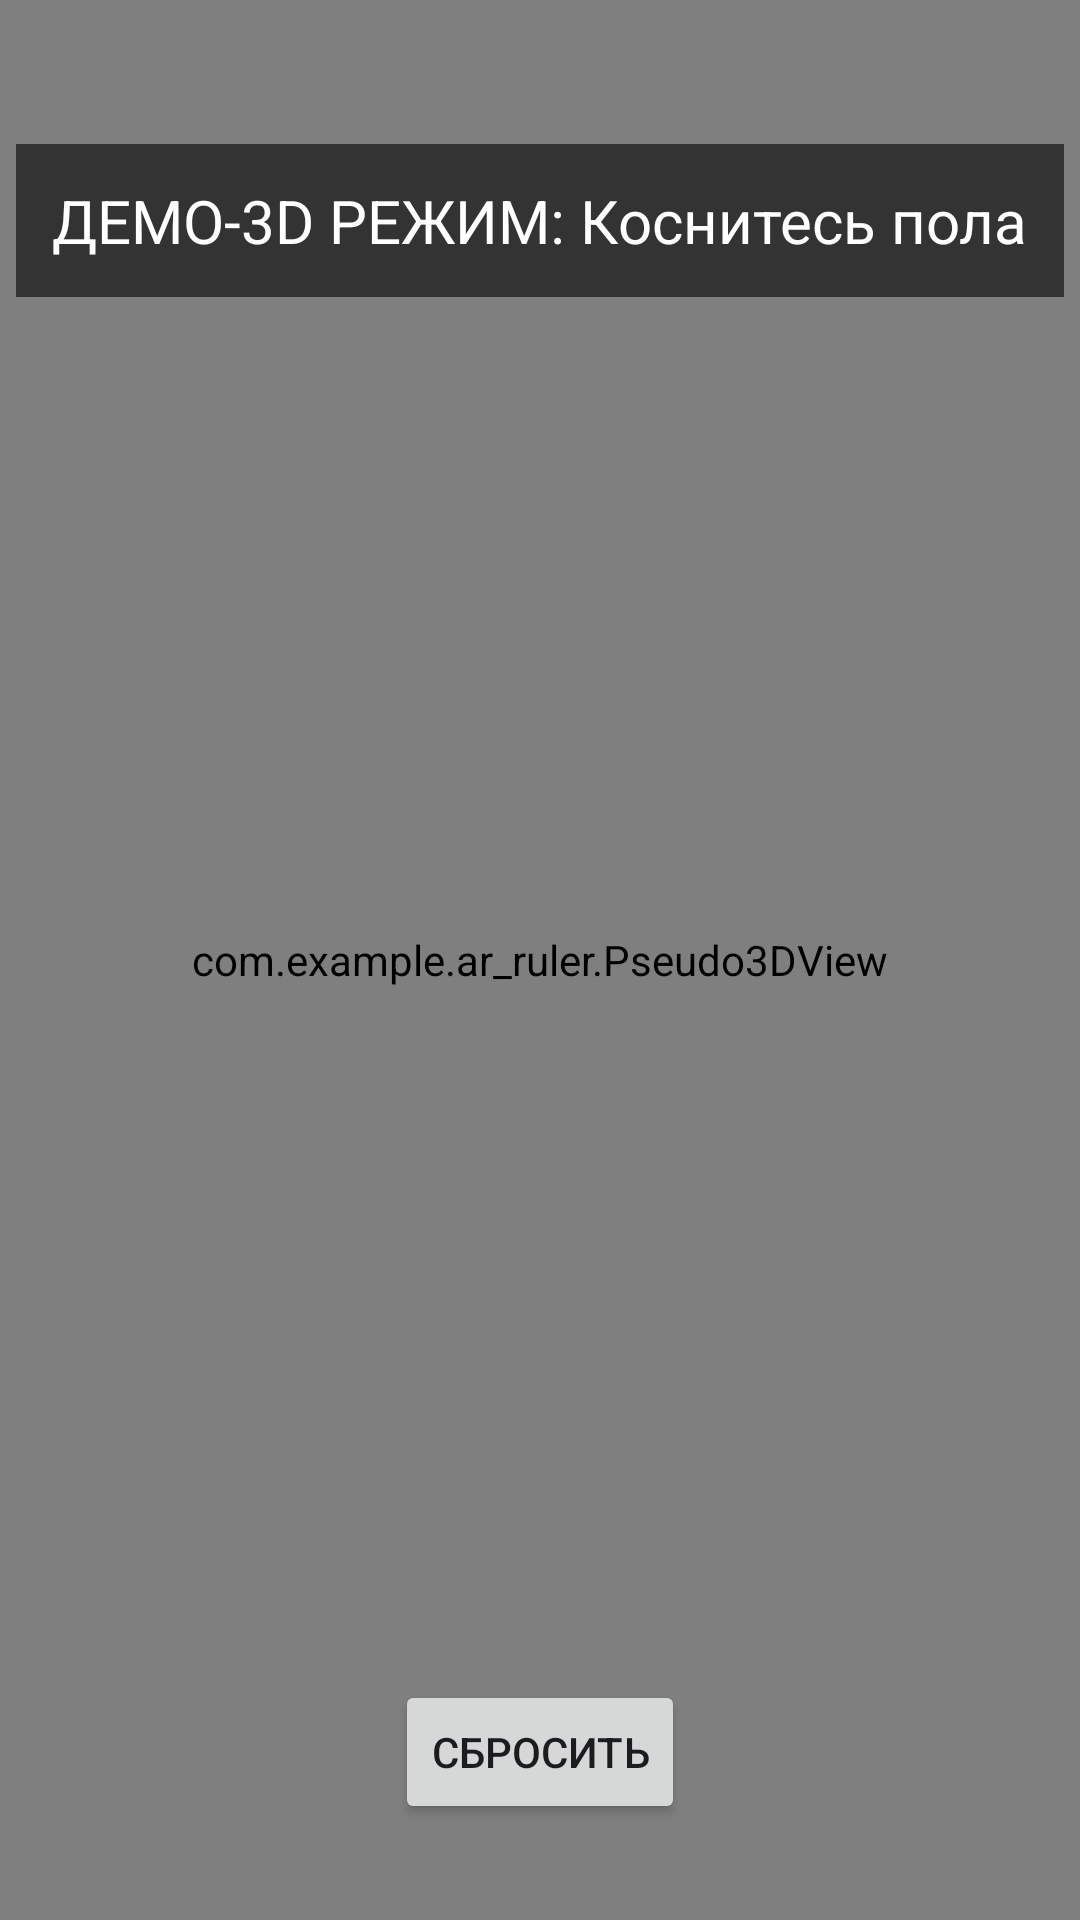

Reconstruct the res/layout file that produces this screen, plus the resources it refers to.
<!-- AndroidManifest.xml: application theme Theme.Ar_ruler -->
<!-- res/layout/activity_test.xml -->
<?xml version="1.0" encoding="utf-8"?>
<FrameLayout xmlns:android="http://schemas.android.com/apk/res/android"
    android:layout_width="match_parent"
    android:layout_height="match_parent"
    android:background="#121212">

    <com.example.ar_ruler.Pseudo3DView
        android:id="@+id/pseudo3DView"
        android:layout_width="match_parent"
        android:layout_height="match_parent" />

    <TextView
        android:id="@+id/measurementText"
        android:layout_width="wrap_content"
        android:layout_height="wrap_content"
        android:layout_gravity="top|center_horizontal"
        android:layout_marginTop="48dp"
        android:background="#99000000"
        android:padding="12dp"
        android:textColor="#FFFFFF"
        android:textSize="20sp"
        android:text="ДЕМО-3D РЕЖИМ: Коснитесь пола" />

    <Button
        android:id="@+id/resetButton"
        android:layout_width="wrap_content"
        android:layout_height="wrap_content"
        android:layout_gravity="bottom|center_horizontal"
        android:layout_marginBottom="32dp"
        android:text="Сбросить" />

</FrameLayout>
<!-- resources referenced by this layout -->
<resources>
  <style name="Theme.Ar_ruler" parent="Base.Theme.Ar_ruler" />
  <style name="Base.Theme.Ar_ruler" parent="Theme.Material3.DayNight.NoActionBar">
          
          
      </style>
</resources>
